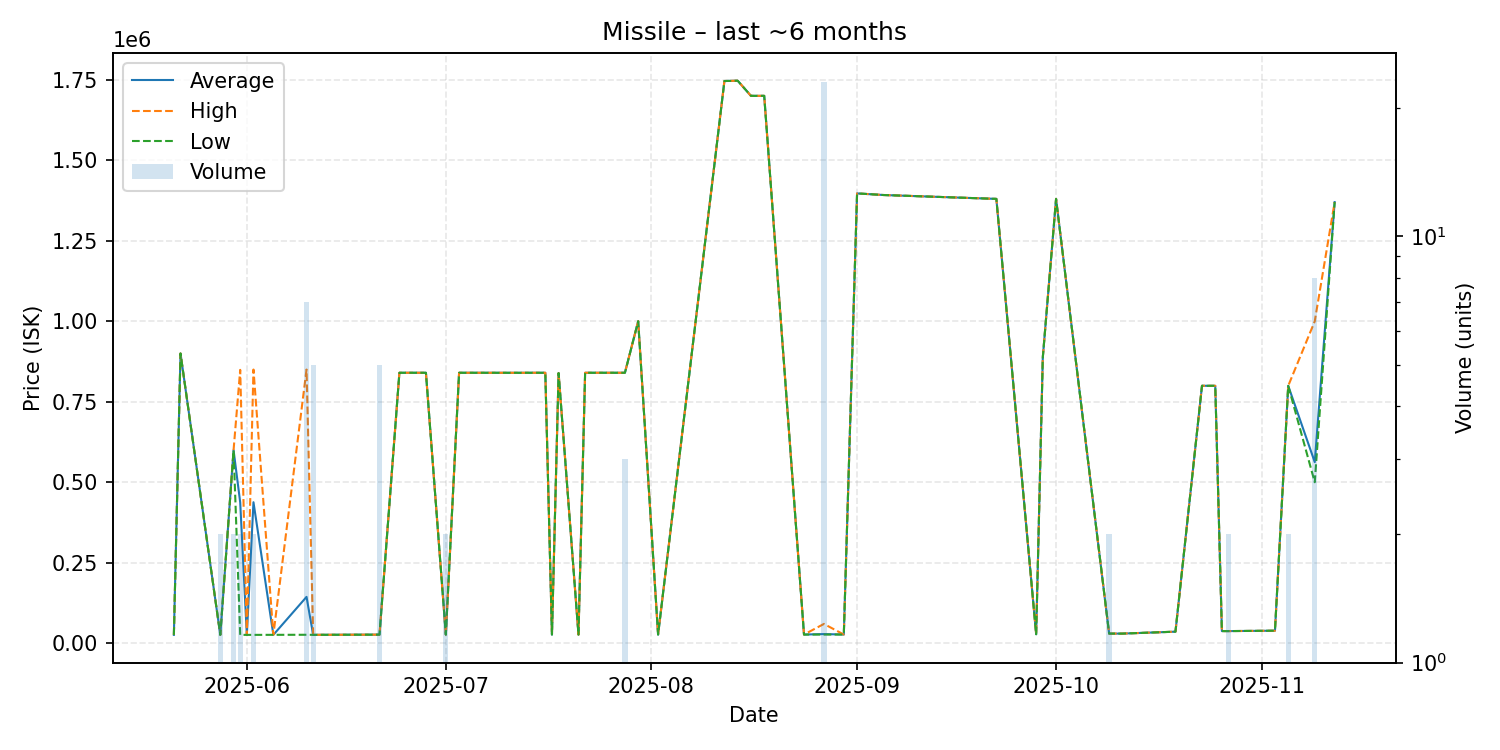

The data file committed next to this chart (first rows):
date, average, highest, lowest, order_count, volume
2025-05-21, 26040, 26040, 26040, 1, 1
2025-05-22, 899900, 899900, 899900, 1, 1
2025-05-28, 26040, 26040, 26040, 2, 2
2025-05-30, 599500, 600000, 599000, 2, 2
2025-05-31, 437520, 849000, 26040, 2, 2
2025-06-01, 26040, 26040, 26040, 1, 1
2025-06-02, 438025, 850000, 26050, 2, 2
2025-06-05, 26170, 26170, 26170, 1, 1
2025-06-10, 144023, 850000, 26360, 3, 7
2025-06-11, 26170, 26170, 26170, 1, 5
2025-06-21, 26770, 26770, 26770, 1, 5
2025-06-24, 840000, 840000, 840000, 1, 1
2025-06-28, 840000, 840000, 840000, 1, 1
2025-07-01, 26870, 26870, 26870, 1, 2
2025-07-03, 840000, 840000, 840000, 1, 1
2025-07-12, 839900, 839900, 839900, 1, 1
2025-07-14, 840000, 840000, 840000, 1, 1
2025-07-16, 840000, 840000, 840000, 1, 1
2025-07-17, 26870, 26870, 26870, 1, 1
2025-07-18, 839000, 839000, 839000, 1, 1
2025-07-21, 26870, 26870, 26870, 1, 1
2025-07-22, 840000, 840000, 840000, 1, 1
2025-07-25, 840000, 840000, 840000, 1, 1
2025-07-27, 840000, 840000, 840000, 1, 1
2025-07-28, 840000, 840000, 840000, 1, 3
2025-07-30, 1000000, 1000000, 1000000, 1, 1
2025-08-02, 26900, 26900, 26900, 1, 1
2025-08-12, 1746000, 1746000, 1746000, 1, 1
2025-08-14, 1747000, 1747000, 1747000, 1, 1
2025-08-16, 1700000, 1700000, 1700000, 1, 1
2025-08-18, 1700000, 1700000, 1700000, 1, 1
2025-08-24, 27050, 27050, 27050, 1, 1
2025-08-27, 28481, 60000, 27050, 3, 23
2025-08-30, 27140, 27140, 27140, 1, 1
2025-09-01, 1397000, 1397000, 1397000, 1, 1
2025-09-05, 1392000, 1392000, 1392000, 1, 1
2025-09-22, 1380000, 1380000, 1380000, 1, 1
2025-09-28, 28000, 28000, 28000, 1, 1
2025-09-29, 887700, 887700, 887700, 1, 1
2025-10-01, 1380000, 1380000, 1380000, 1, 1
2025-10-09, 30010, 30010, 30010, 2, 2
2025-10-11, 30000, 30000, 30000, 1, 1
2025-10-19, 36000, 36000, 36000, 1, 1
2025-10-23, 799600, 799600, 799600, 1, 1
2025-10-25, 799500, 799500, 799500, 1, 1
2025-10-26, 37790, 37790, 37790, 1, 1
2025-10-27, 37790, 37790, 37790, 1, 2
2025-11-03, 39000, 39000, 39000, 1, 1
2025-11-05, 799450, 799500, 799400, 2, 2
2025-11-09, 562500, 1000000, 500000, 2, 8
2025-11-12, 1370000, 1370000, 1370000, 1, 1
